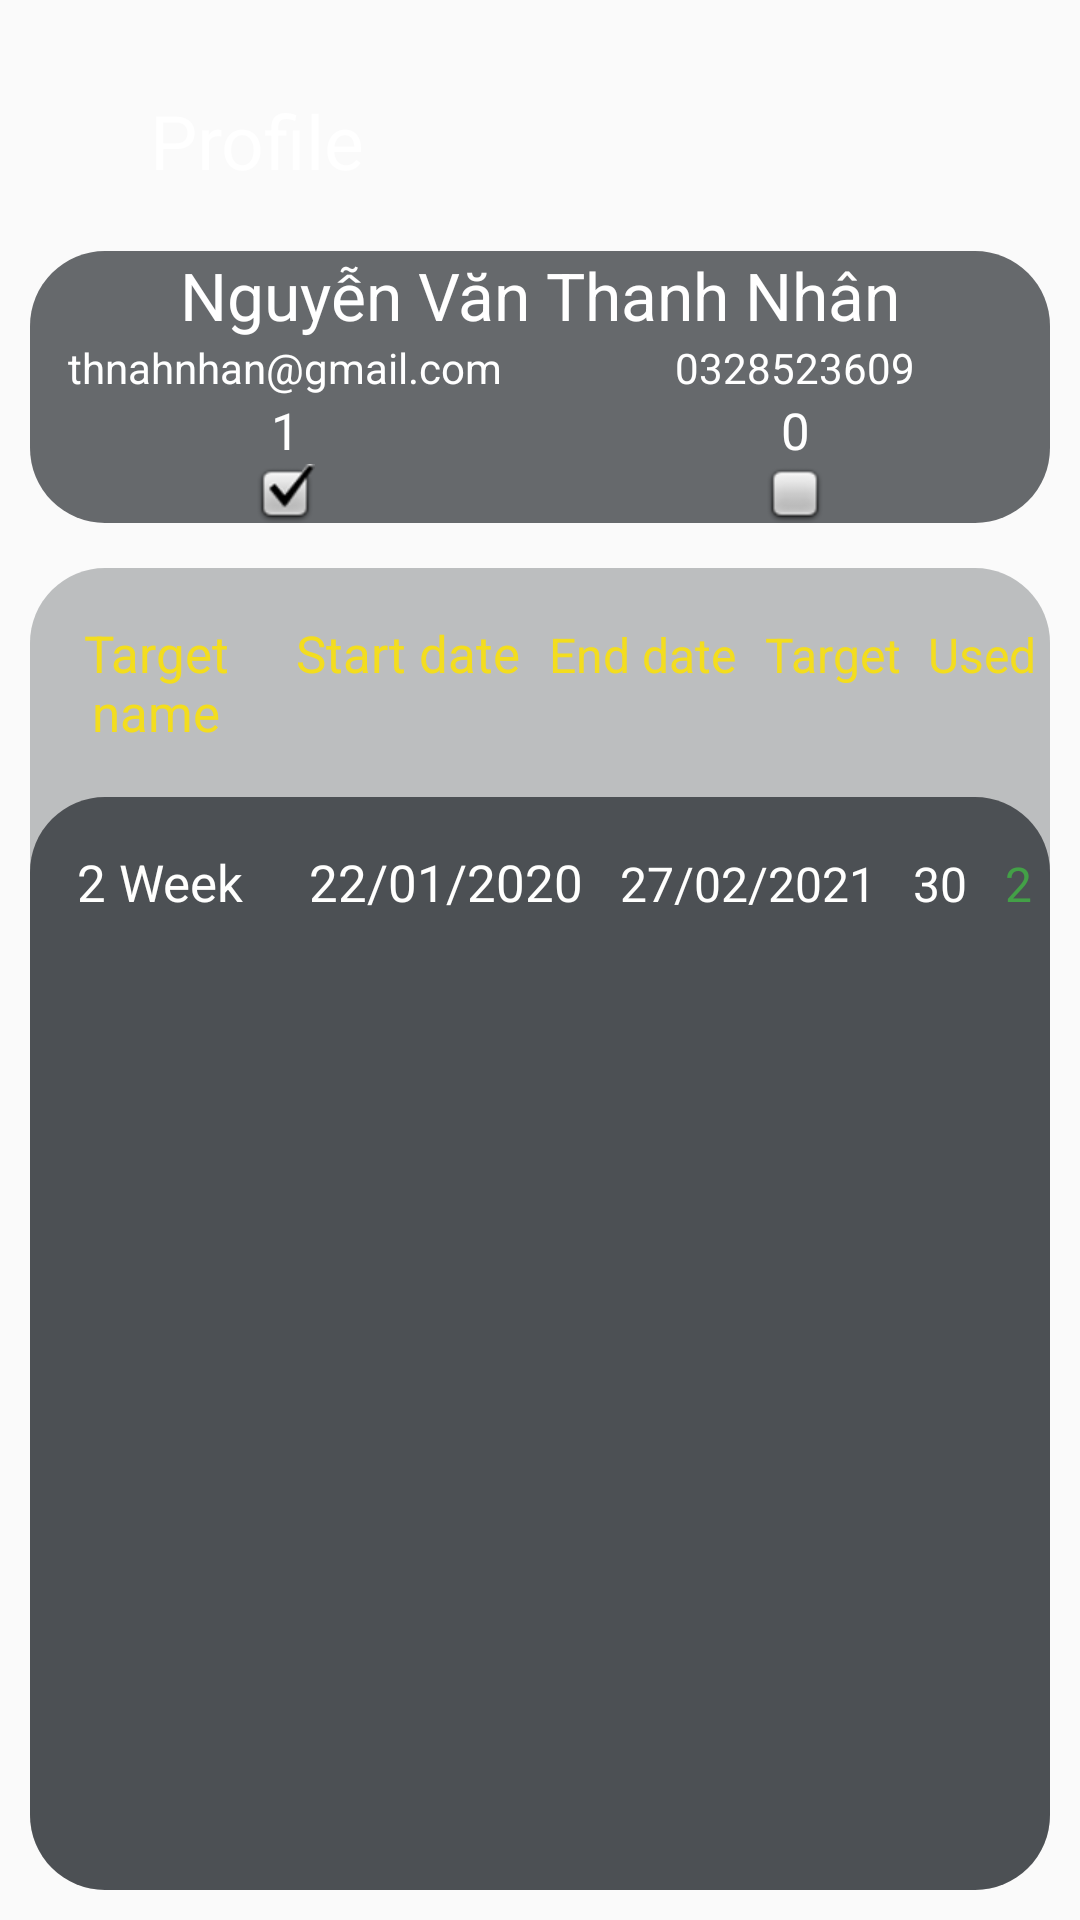

The Android layout XML behind this screen, and the referenced resources:
<!-- AndroidManifest.xml: application theme Theme.BtAndroid -->
<!-- res/layout/activity_user.xml -->
<?xml version="1.0" encoding="utf-8"?>
<LinearLayout xmlns:android="http://schemas.android.com/apk/res/android"
    xmlns:app="http://schemas.android.com/apk/res-auto"
    xmlns:tools="http://schemas.android.com/tools"
    android:layout_width="match_parent"
    android:layout_height="match_parent"
    tools:context=".view.User"
    android:background="@drawable/bacground_home"
    android:orientation="vertical"
    android:padding="10dp">
    <LinearLayout
        android:layout_width="match_parent"
        android:layout_height="wrap_content"
        android:orientation="horizontal">
        <ImageView
            android:id="@+id/image"
            android:layout_width="20dp"
            android:layout_height="20dp"
            android:layout_marginTop="27dp"
            android:src="@drawable/back" />

        <TextView
            android:textColor="#E2FFFFFF"
            android:id="@+id/textview"
            android:text="Profile"
            android:textSize="25dp"
            android:layout_width="wrap_content"
            android:layout_height="wrap_content"
            android:layout_margin="20dp"
            />
    </LinearLayout>

    <RelativeLayout
        android:id="@+id/relative"
        android:background="@drawable/dentrong"
        android:layout_below="@+id/textview"
        android:layout_width="match_parent"
        android:layout_height="wrap_content"
        >
          <TextView
              android:id="@+id/textview1"
              android:textColor="@color/white"
              android:layout_width="match_parent"
              android:layout_height="wrap_content"
              android:text="Nguyễn Văn Thanh Nhân"
              android:gravity="center"
              android:textSize="22dp"/>
          <LinearLayout

              android:orientation="horizontal"
              android:layout_below="@+id/textview1"
              android:layout_width="match_parent"
              android:layout_height="wrap_content"
              android:layout_weight="1"
              >
              <LinearLayout
                  android:layout_weight="1"
                  android:orientation="vertical"
                  android:layout_width="match_parent"
                  android:layout_height="wrap_content"
                  >
                  <TextView
                      android:gravity="center"
                      android:layout_width="match_parent"
                      android:layout_height="wrap_content"
                      android:textColor="@color/white"
                      android:text="thnahnhan@gmail.com"
                      />
                  <TextView
                      android:gravity="center"
                      android:textSize="17dp"
                      android:textColor="@color/white"
                      android:text="1"
                      android:layout_width="match_parent"
                      android:layout_height="wrap_content"/>
                  <ImageView
                      android:layout_width="match_parent"
                      android:layout_height="wrap_content"
                      android:src="@android:drawable/checkbox_on_background"
                      />
              </LinearLayout>
              <LinearLayout
                  android:orientation="vertical"
                  android:layout_weight="1"
                  android:layout_width="match_parent"
                  android:layout_height="wrap_content">
                    <TextView
                        android:gravity="center"
                        android:layout_width="match_parent"
                        android:layout_height="match_parent"
                        android:textColor="@color/white"
                        android:text="0328523609"/>
                    <TextView
                      android:gravity="center"
                      android:textSize="17dp"
                      android:textColor="@color/white"
                      android:text="0"
                      android:layout_width="match_parent"
                      android:layout_height="wrap_content"/>
                   <ImageView
                      android:layout_width="match_parent"
                      android:layout_height="wrap_content"
                      android:src="@android:drawable/checkbox_off_background"
                      />
              </LinearLayout>

          </LinearLayout>

    </RelativeLayout>
    <RelativeLayout
        android:layout_marginTop="15dp"
        android:background="@drawable/trangtrong"
        android:layout_width="match_parent"
        android:layout_height="match_parent"
        android:layout_below="@+id/relative"
        >
        <LinearLayout
            android:id="@+id/linerlayout"
            android:layout_weight="1"
            android:layout_marginTop="15dp"
            android:orientation="horizontal"
            android:layout_width="match_parent"
            android:layout_height="wrap_content">
            <TextView
                android:gravity="center"
                android:layout_weight="1"
                android:textSize="17dp"
                android:layout_margin="2dp"
                android:text="Target name"
                android:textColor="#F3DD1F"
                android:layout_width="75dp"
                android:layout_height="wrap_content"/>
            <TextView
                android:gravity="center"
                android:layout_weight="1"
                android:textSize="17dp"
                android:layout_margin="2dp"
                android:text="Start date"
                android:textColor="#F3DD1F"
                android:layout_width="wrap_content"
                android:layout_height="wrap_content"/>
            <TextView
                android:gravity="center"
                android:layout_weight="1"
                android:textSize="16dp"
                android:layout_margin="2dp"
                android:text="End date"
                android:textColor="#F3DD1F"
                android:layout_width="wrap_content"
                android:layout_height="wrap_content"/>
            <TextView
                android:gravity="center"
                android:layout_weight="1"
                android:textSize="16dp"
                android:layout_margin="2dp"
                android:text="Target"
                android:textColor="#F3DD1F"
                android:layout_width="wrap_content"
                android:layout_height="wrap_content"/>
            <TextView
                android:gravity="center"
                android:layout_weight="1"
                android:textSize="16dp"
                android:layout_margin="2dp"
                android:text="Used"
                android:textColor="#F3DD1F"
                android:layout_width="wrap_content"
                android:layout_height="wrap_content"/>
        </LinearLayout>
        <RelativeLayout
            android:background="@drawable/dentrong"
            android:layout_marginTop="15dp"
            android:layout_below="@+id/linerlayout"
            android:layout_width="match_parent"
            android:layout_height="match_parent">
            <LinearLayout
                android:layout_weight="1"
                android:layout_marginTop="15dp"
                android:orientation="horizontal"
                android:layout_width="match_parent"
                android:layout_height="wrap_content">
                <TextView
                    android:gravity="center"
                    android:layout_weight="1"
                    android:textSize="17dp"
                    android:layout_margin="2dp"
                    android:text="2 Week"
                    android:textColor="#FFFFFE"
                    android:layout_width="75dp"
                    android:layout_height="wrap_content"/>
                <TextView
                    android:gravity="center"
                    android:layout_weight="1"
                    android:textSize="17dp"
                    android:layout_margin="2dp"
                    android:text="22/01/2020"
                    android:textColor="#FFFFFE"
                    android:layout_width="wrap_content"
                    android:layout_height="wrap_content"/>
                <TextView
                    android:gravity="center"
                    android:layout_weight="1"
                    android:textSize="16dp"
                    android:layout_margin="2dp"
                    android:text="27/02/2021"
                    android:textColor="#FFFFFE"
                    android:layout_width="wrap_content"
                    android:layout_height="wrap_content"/>
                <TextView
                    android:gravity="center"
                    android:layout_weight="1"
                    android:textSize="16dp"
                    android:layout_margin="2dp"
                    android:text="30"
                    android:textColor="#FFFFFE"
                    android:layout_width="wrap_content"
                    android:layout_height="wrap_content"/>
                <TextView
                    android:gravity="center"
                    android:layout_weight="1"
                    android:textSize="16dp"
                    android:layout_margin="2dp"
                    android:text="2"
                    android:textColor="#43A047"
                    android:layout_width="wrap_content"
                    android:layout_height="wrap_content"/>
            </LinearLayout>

        </RelativeLayout>


    </RelativeLayout>

</LinearLayout>
<!-- resources referenced by this layout -->
<resources>
  <!-- drawable dentrong (drawable) -->
  <?xml version="1.0" encoding="utf-8"?>
  <shape xmlns:android="http://schemas.android.com/apk/res/android">
      <solid android:color="#9700060B"/>
      <corners android:radius="25dp"/>
  </shape>
  <!-- drawable trangtrong (drawable) -->
  <?xml version="1.0" encoding="utf-8"?>
  <shape xmlns:android="http://schemas.android.com/apk/res/android">
      <solid android:color="#5643474C"/>
      <corners android:radius="25dp"/>
  </shape>
  <style name="Theme.BtAndroid" parent="Theme.AppCompat.Light.NoActionBar">
          
          <item name="colorPrimary">@color/purple_500</item>
          <item name="colorPrimaryVariant">@color/purple_700</item>
          <item name="colorOnPrimary">@color/white</item>
          
          <item name="colorSecondary">@color/teal_200</item>
          <item name="colorSecondaryVariant">@color/teal_700</item>
          <item name="colorOnSecondary">@color/black</item>
          
          <item name="android:statusBarColor" tools:targetApi="l">?attr/colorPrimaryVariant</item>
          
      </style>
  <!-- not gathered from this repository: default colours our renderer supplied (Android Studio template values) -->
  <color name="purple_500">#FF6200EE</color>
  <color name="purple_700">#FF3700B3</color>
  <color name="teal_200">#FF03DAC5</color>
  <color name="teal_700">#FF018786</color>
  <color name="black">#FF000000</color>
  <color name="white">#FFFFFFFF</color>
</resources>
